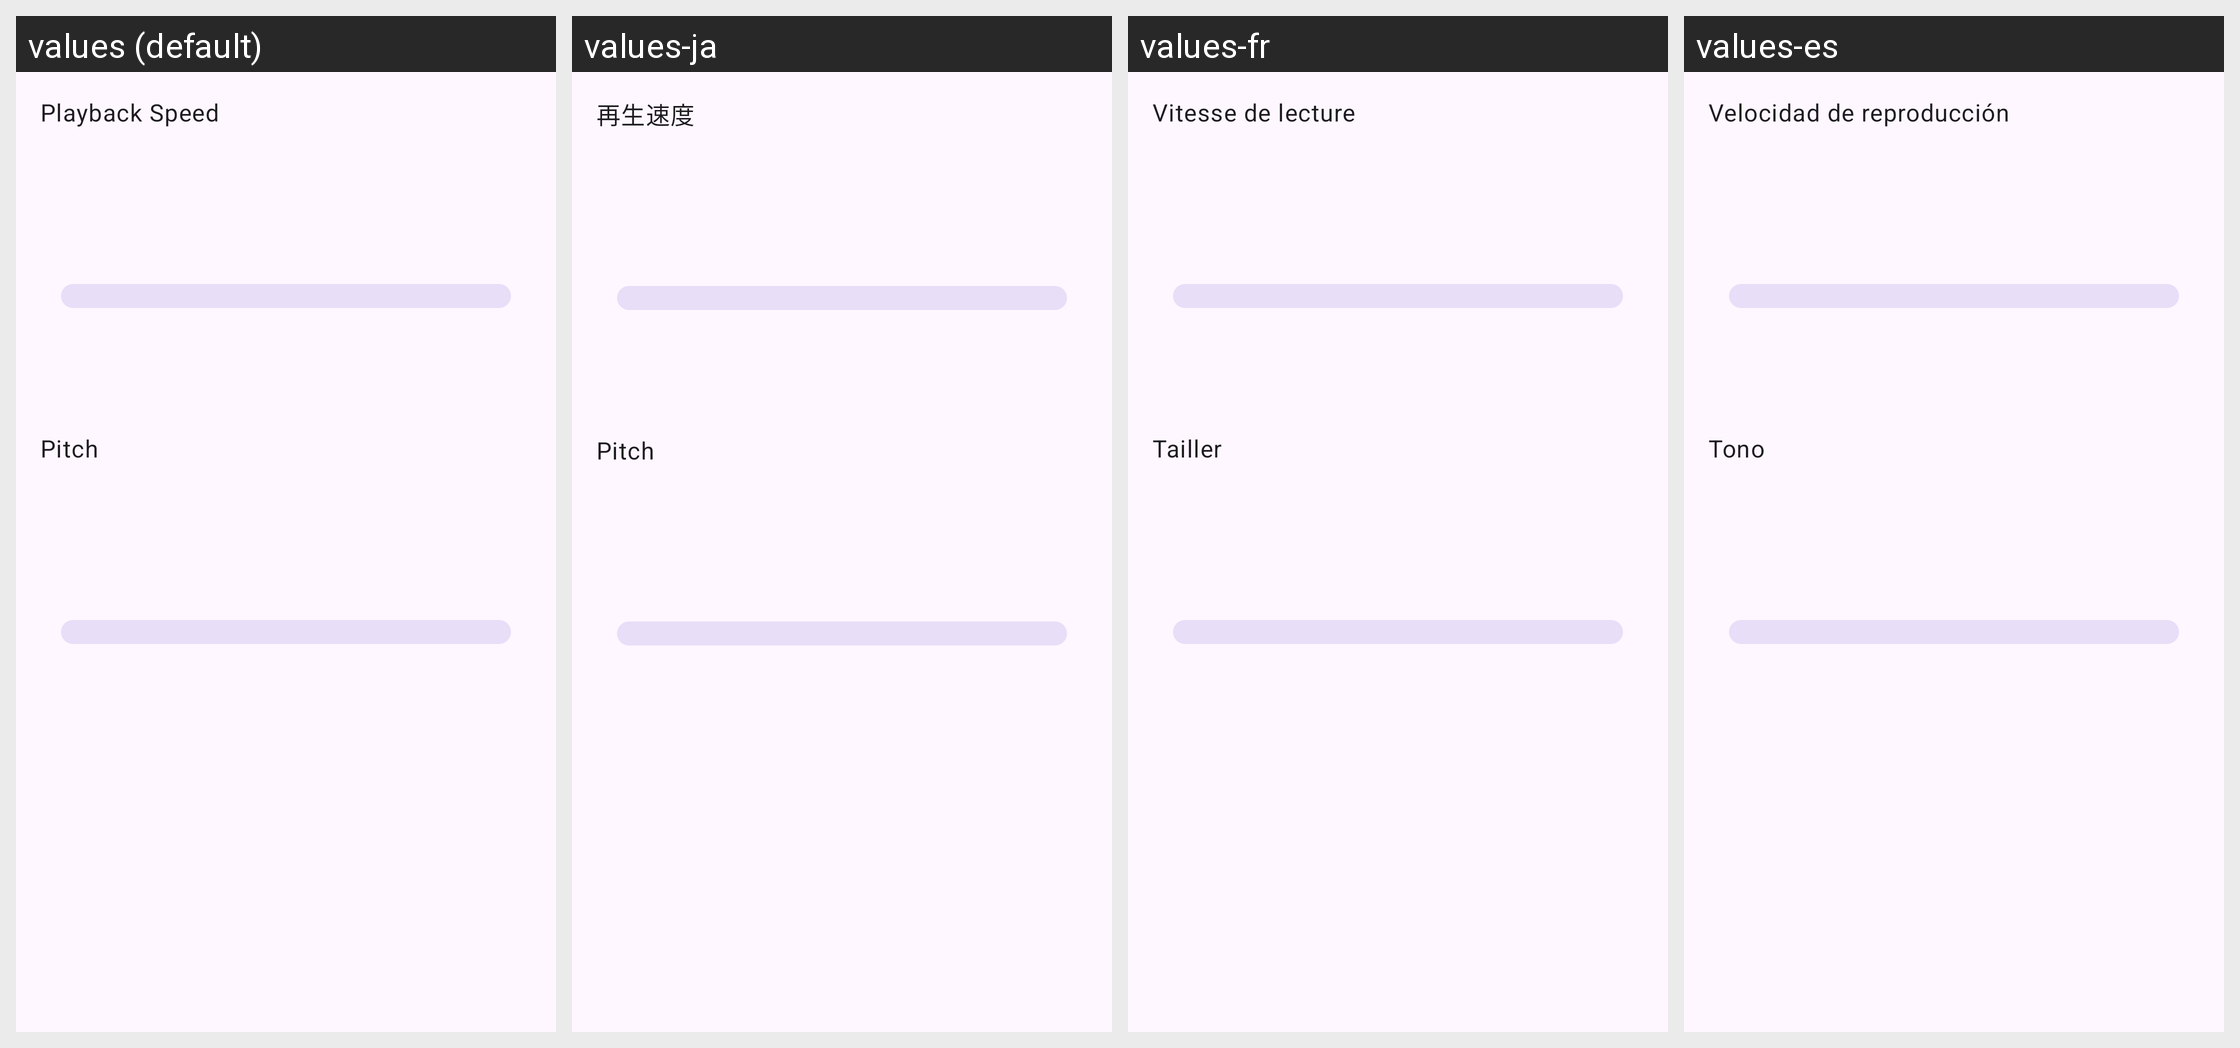

Translations of the strings shown on this Android screen, per locale in the grid:
Android screen res/layout/dialog_playback_speed.xml rendered under 4 locales, left to right: values (default), values-ja, values-fr, values-es. Device: Nexus 5 (rendered at 1080×1920; each locale shown at half size, 540×960, under a caption strip naming it); theme Theme.Apex.FollowSystem.
Other locales in the repository, not shown: values-bn, values-de, values-hi, values-in, values-it, values-pa, values-pt, values-ro, values-tr, values-zh.
Strings drawn on this screen, with the default value and each locale's value (text and hints the layout hard-codes, and strings that could not be matched under every locale, appear in the picture but are not listed):

playback_speed
  values: Playback Speed
  values-ja: 再生速度
  values-fr: Vitesse de lecture
  values-es: Velocidad de reproducción

playback_pitch
  values: Pitch
  values-ja: Pitch
  values-fr: Tailler
  values-es: Tono
